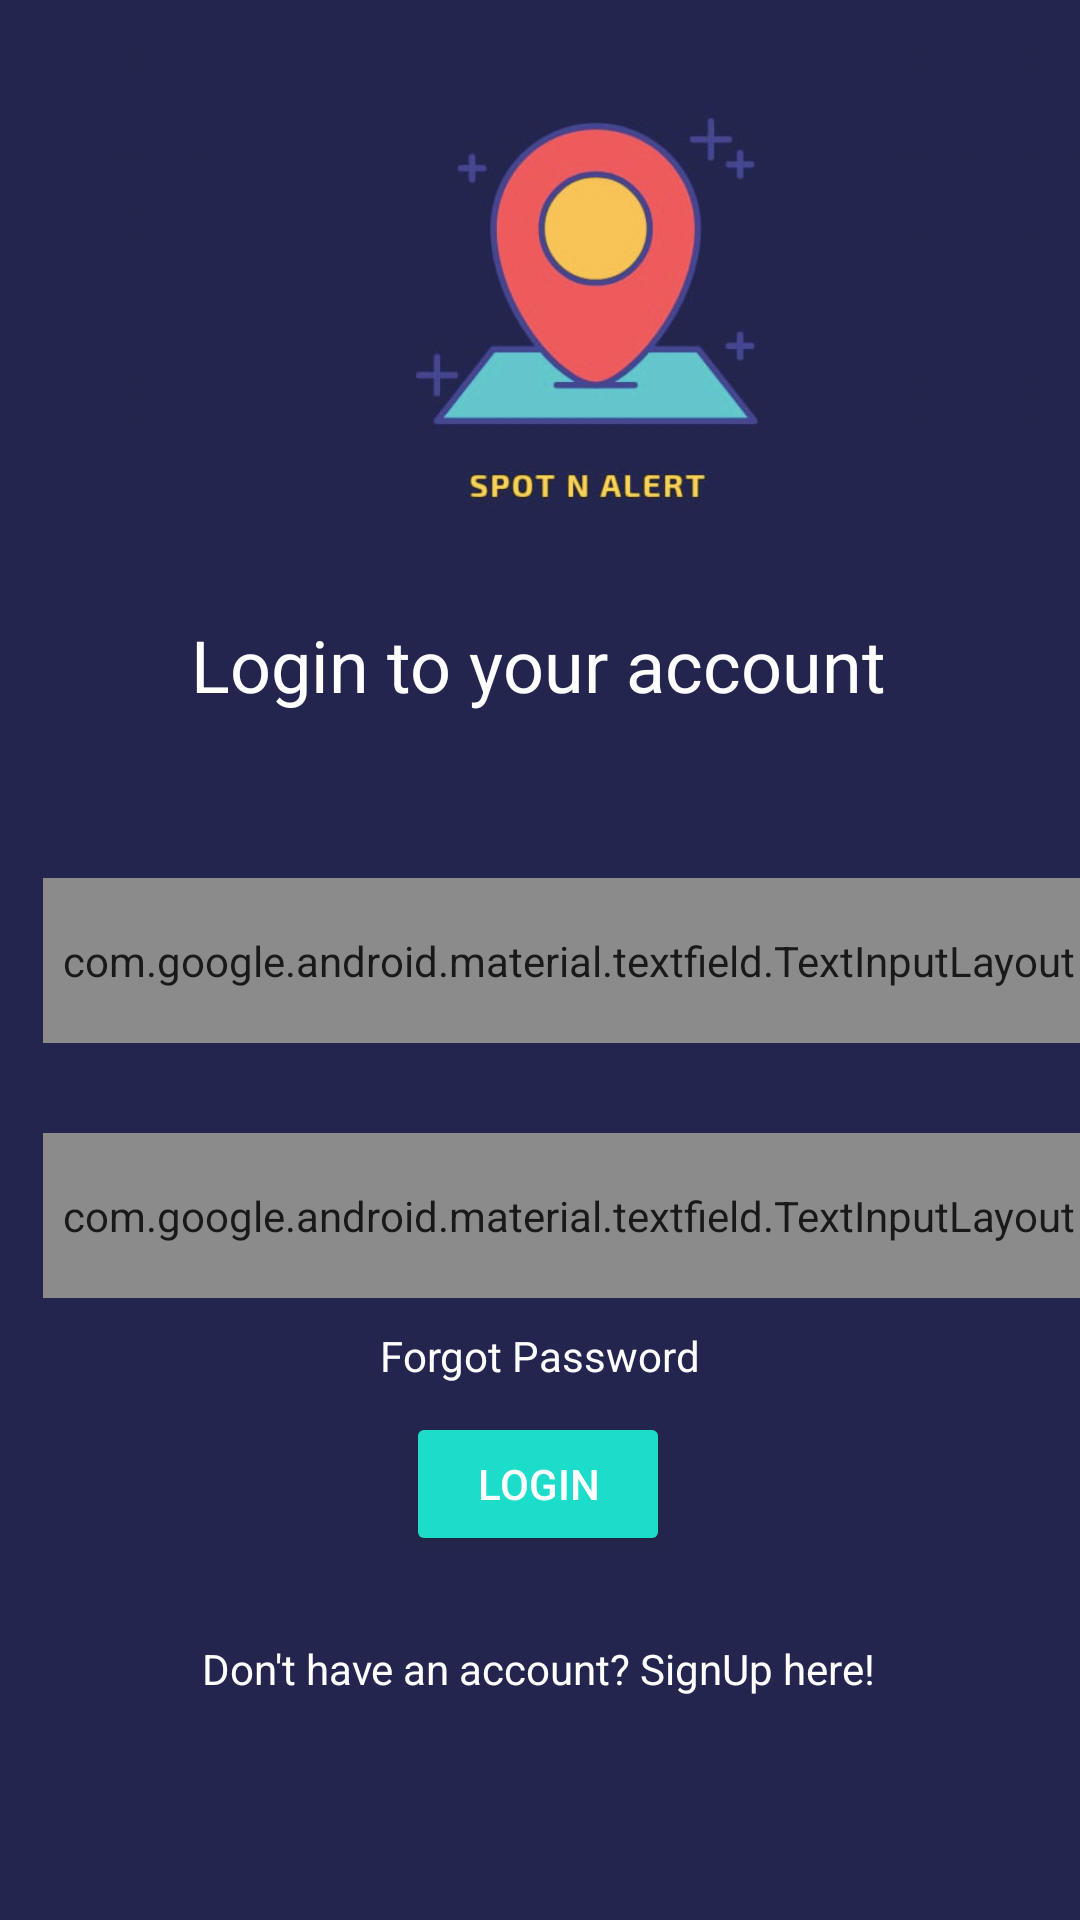

Reconstruct the res/layout file that produces this screen, plus the resources it refers to.
<!-- AndroidManifest.xml: application theme AppTheme -->
<!-- res/layout/activity_login.xml -->
<?xml version="1.0" encoding="utf-8"?>
<androidx.constraintlayout.widget.ConstraintLayout xmlns:android="http://schemas.android.com/apk/res/android"
    xmlns:app="http://schemas.android.com/apk/res-auto"
    xmlns:tools="http://schemas.android.com/tools"
    android:layout_width="match_parent"
    android:layout_height="match_parent"
    tools:context=".LoginActivity"
    android:background="@drawable/backgroung"
    android:alpha="0.9">

    <com.google.android.material.textfield.TextInputLayout
        android:id="@+id/Username_Text"
        style="@style/Widget.MaterialComponents.TextInputLayout.OutlinedBox"
        android:layout_width="350dp"
        android:layout_height="55dp"
        android:layout_margin="20dp"
        android:hint="Email"
        android:textColorHint="@android:color/white"
        app:boxStrokeColor="@null"
        app:layout_constraintBottom_toBottomOf="parent"
        app:layout_constraintEnd_toEndOf="parent"
        app:layout_constraintHorizontal_bias="0.19"
        app:layout_constraintStart_toStartOf="parent"
        app:layout_constraintTop_toTopOf="parent">

        <com.google.android.material.textfield.TextInputEditText
            android:id="@+id/username_text"
            android:layout_width="match_parent"
            android:layout_height="wrap_content"
            android:textColor="@android:color/white"
            android:textColorHint="@android:color/white"
            android:textSize="18sp" />
    </com.google.android.material.textfield.TextInputLayout>

    <com.google.android.material.textfield.TextInputLayout
        android:id="@+id/Password_Text"
        style="@style/Widget.MaterialComponents.TextInputLayout.OutlinedBox"
        android:layout_width="350dp"
        android:layout_height="55dp"
        android:layout_margin="20dp"
        android:hint="Password"

        android:textColorHint="@android:color/white"
        app:boxStrokeColor="@null"
        app:layout_constraintBottom_toBottomOf="parent"
        app:layout_constraintEnd_toEndOf="parent"
        app:layout_constraintHorizontal_bias="0.19"
        app:layout_constraintStart_toStartOf="parent"
        app:layout_constraintTop_toBottomOf="@+id/Username_Text"
        app:layout_constraintVertical_bias="0.05">

        <com.google.android.material.textfield.TextInputEditText
            android:id="@+id/password_text"
            android:layout_width="match_parent"
            android:layout_height="wrap_content"
            android:inputType="textPassword"
            android:textColor="@android:color/white"

            android:textSize="18sp" />
    </com.google.android.material.textfield.TextInputLayout>

    <TextView
        android:id="@+id/textView2"
        android:layout_width="wrap_content"
        android:layout_height="wrap_content"
        android:text="Login to your account"
        android:textColor="@android:color/white"

        android:textSize="24sp"
        app:layout_constraintBottom_toTopOf="@+id/Username_Text"
        app:layout_constraintEnd_toEndOf="parent"
        app:layout_constraintHorizontal_bias="0.497"
        app:layout_constraintStart_toStartOf="parent"
        app:layout_constraintTop_toTopOf="parent"
        app:layout_constraintVertical_bias="0.789" />

    <Button
        android:id="@+id/login_button"
        style="@android:style/Widget.Material.Button.Colored"
        android:layout_width="wrap_content"
        android:layout_height="wrap_content"
        android:text="Login"
        app:layout_constraintBottom_toBottomOf="parent"
        app:layout_constraintEnd_toEndOf="parent"
        app:layout_constraintHorizontal_bias="0.498"
        app:layout_constraintStart_toStartOf="parent"
        app:layout_constraintTop_toBottomOf="@+id/Password_Text"
        app:layout_constraintVertical_bias="0.238" />

    <TextView
        android:id="@+id/textView4"
        android:layout_width="wrap_content"
        android:layout_height="wrap_content"
        android:text="Don't have an account? SignUp here!"
        android:textColor="@android:color/white"
        app:layout_constraintBottom_toBottomOf="parent"
        app:layout_constraintEnd_toEndOf="parent"
        app:layout_constraintHorizontal_bias="0.497"
        app:layout_constraintStart_toStartOf="parent"
        app:layout_constraintTop_toBottomOf="@+id/login_button"
        app:layout_constraintVertical_bias="0.272" />

    <ImageView
        android:id="@+id/imageView2"
        android:layout_width="180dp"
        android:layout_height="152dp"
        android:layout_marginStart="100dp"
        app:layout_constraintBottom_toTopOf="@+id/textView2"
        app:layout_constraintEnd_toEndOf="parent"
        app:layout_constraintHorizontal_bias="0.114"
        app:layout_constraintStart_toStartOf="parent"
        app:layout_constraintTop_toTopOf="parent"
        app:layout_constraintVertical_bias="0.421"
        app:srcCompat="@drawable/icon" />

    <TextView
        android:id="@+id/text_view_Reset"
        android:layout_width="wrap_content"
        android:layout_height="wrap_content"
        android:text="Forgot Password"
        android:textColor="@android:color/white"
        app:layout_constraintBottom_toTopOf="@+id/login_button"
        app:layout_constraintEnd_toEndOf="parent"
        app:layout_constraintStart_toStartOf="parent"
        app:layout_constraintTop_toBottomOf="@+id/Password_Text"
        />


</androidx.constraintlayout.widget.ConstraintLayout>
<!-- resources referenced by this layout -->
<resources>
  <!-- drawable backgroung: png bitmap (drawable, 27799 bytes) -->
  <!-- drawable icon: png bitmap (drawable, 105549 bytes) -->
  <style name="AppTheme" parent="Theme.AppCompat.Light.DarkActionBar">
          
          <item name="colorPrimary">@color/cardview_dark_background</item>
          <item name="android:colorPrimaryDark">@color/cardview_dark_background</item>
          <item name="colorAccent">@color/colorAccent</item>
      </style>
  <!-- not gathered from this repository: default colours our renderer supplied (Android Studio template values) -->
  <color name="colorAccent">#FF03DAC5</color>
</resources>
